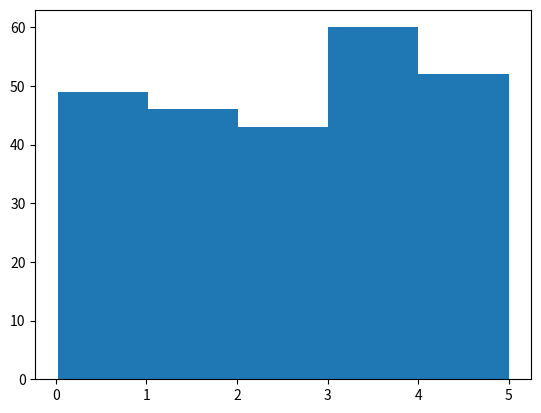

Source code (Python):
import sys
import matplotlib
matplotlib.use('Agg')

import numpy
import matplotlib.pyplot as plt

x = numpy.random.uniform(0.0, 5.0, 250)

plt.hist(x, 5)
plt.show()

#Two  lines to make our compiler able to draw:
plt.savefig(sys.stdout.buffer)
sys.stdout.flush()
